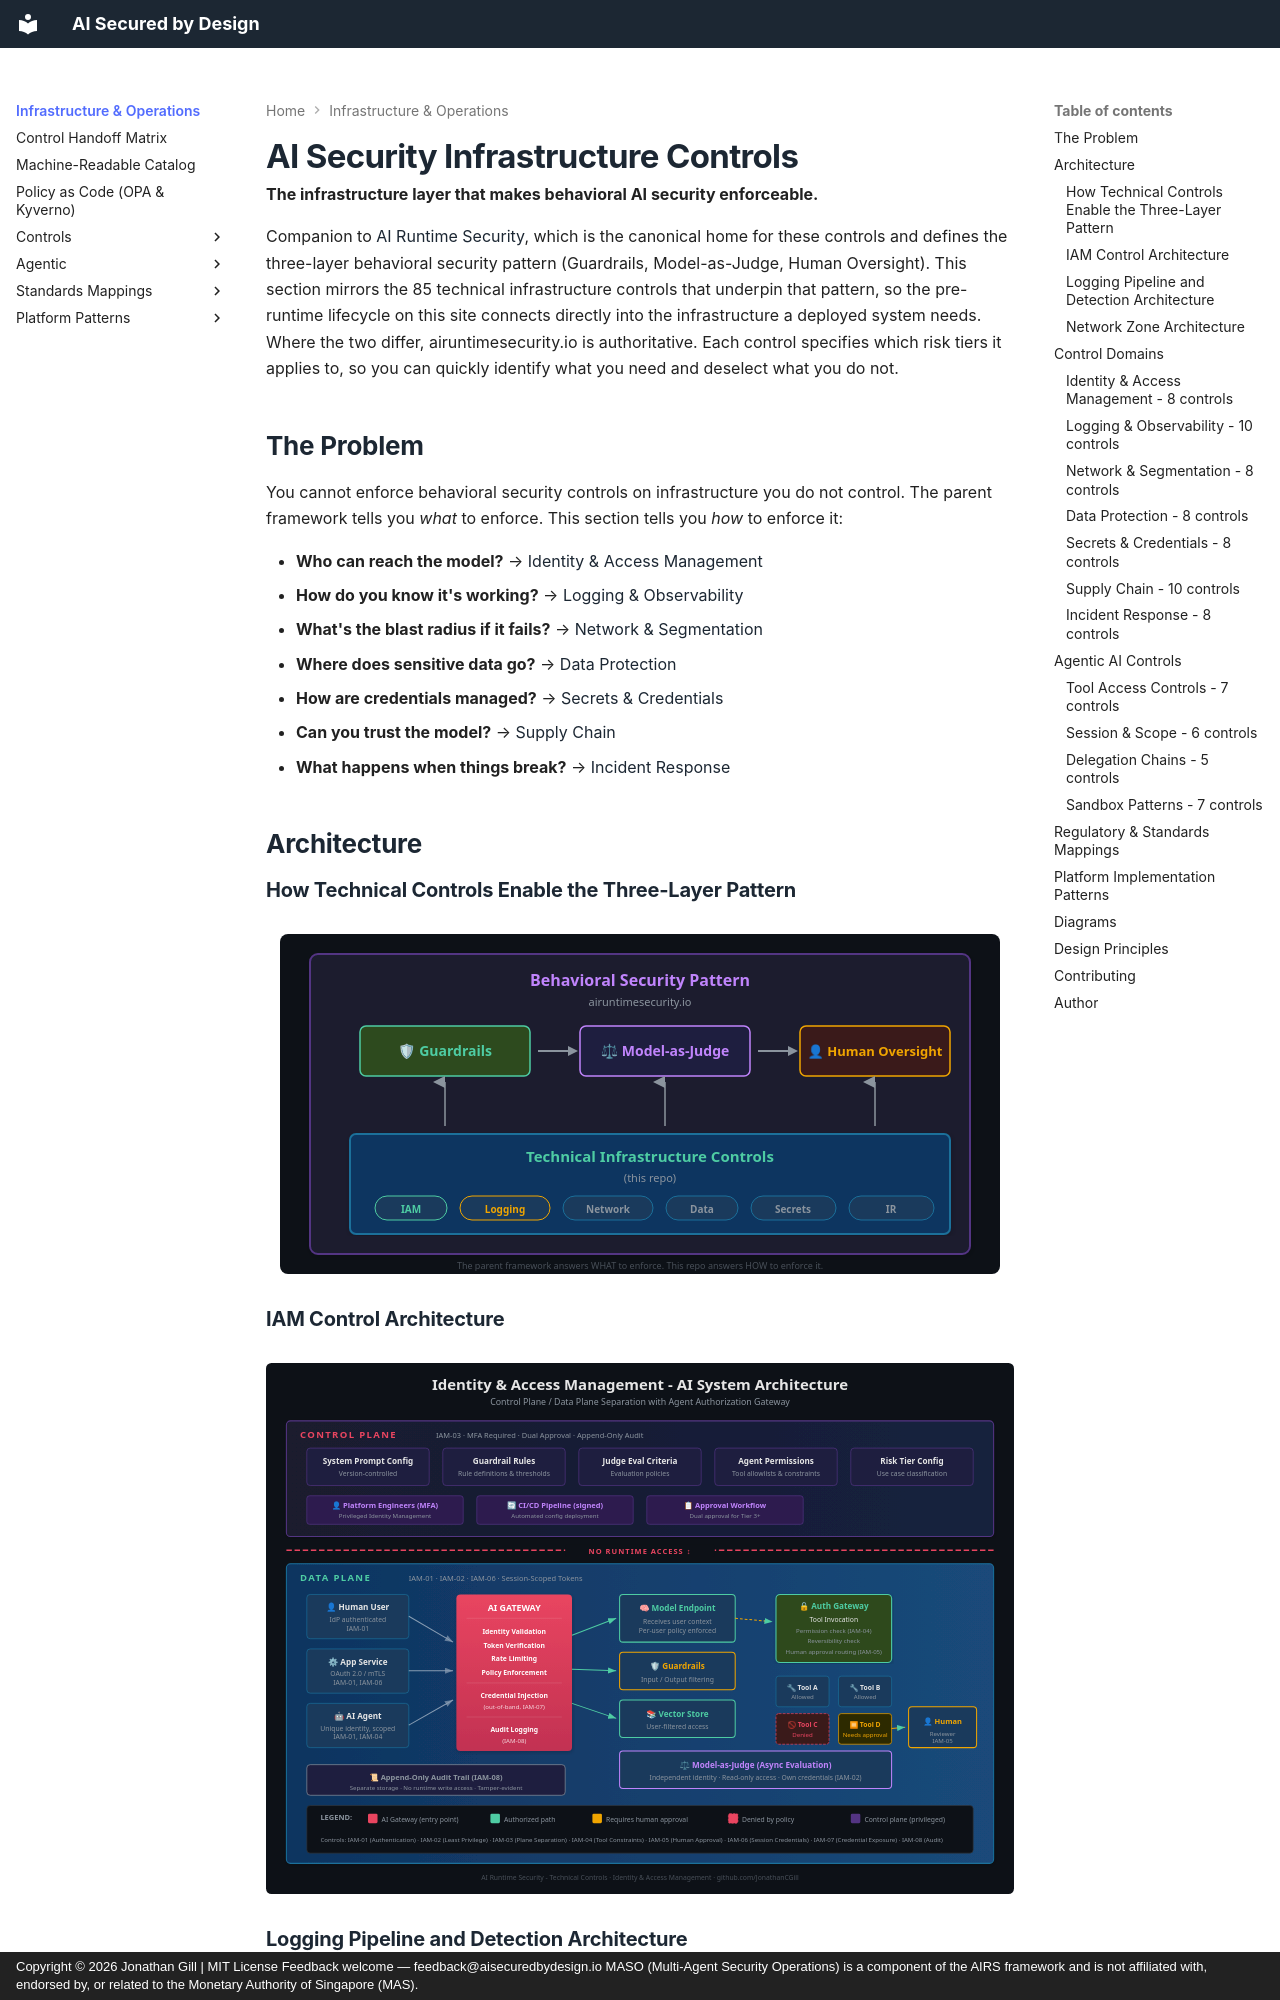

repository: JonathanCGill/aisecuredbydesign.io · page: infrastructure/index.html · generator: mkdocs · copyright: Copyright © 2026 Jonathan Gill | MIT License Feedback welcome — feedback@aisecuredbydesign.io MASO (Multi-Agent Security Operations) is a component of the AIRS framework and is not affiliated with, endorsed by, or related to the Monetary Authority of Singapore (MAS).

---
description: Infrastructure controls that enforce AI behavioral security across identity, access, logging, network segmentation, and incident response. Select or deselect controls based on your risk tier and organisational context.
---

# AI Security Infrastructure Controls

**The infrastructure layer that makes behavioral AI security enforceable.**

Companion to [AI Runtime Security](https://airuntimesecurity.io/infrastructure/), which is the canonical home for these controls and defines the three-layer behavioral security pattern (Guardrails, Model-as-Judge, Human Oversight). This section mirrors the 85 technical infrastructure controls that underpin that pattern, so the pre-runtime lifecycle on this site connects directly into the infrastructure a deployed system needs. Where the two differ, airuntimesecurity.io is authoritative. Each control specifies which risk tiers it applies to, so you can quickly identify what you need and deselect what you do not.

## The Problem

You cannot enforce behavioral security controls on infrastructure you do not control. The parent framework tells you *what* to enforce. This section tells you *how* to enforce it:

- **Who can reach the model?** → [Identity & Access Management](controls/identity-and-access.md)
- **How do you know it's working?** → [Logging & Observability](controls/logging-and-observability.md)
- **What's the blast radius if it fails?** → [Network & Segmentation](controls/network-and-segmentation.md)
- **Where does sensitive data go?** → [Data Protection](controls/data-protection.md)
- **How are credentials managed?** → [Secrets & Credentials](controls/secrets-and-credentials.md)
- **Can you trust the model?** → [Supply Chain](agentic/supply-chain.md)
- **What happens when things break?** → [Incident Response](controls/incident-response.md)

## Architecture

### How Technical Controls Enable the Three-Layer Pattern

![Relationship to Parent Framework](diagrams/relationship-to-parent.svg){ .arch-diagram }

### IAM Control Architecture

![IAM Control Layers](diagrams/iam-control-layers.svg){ .arch-diagram }
